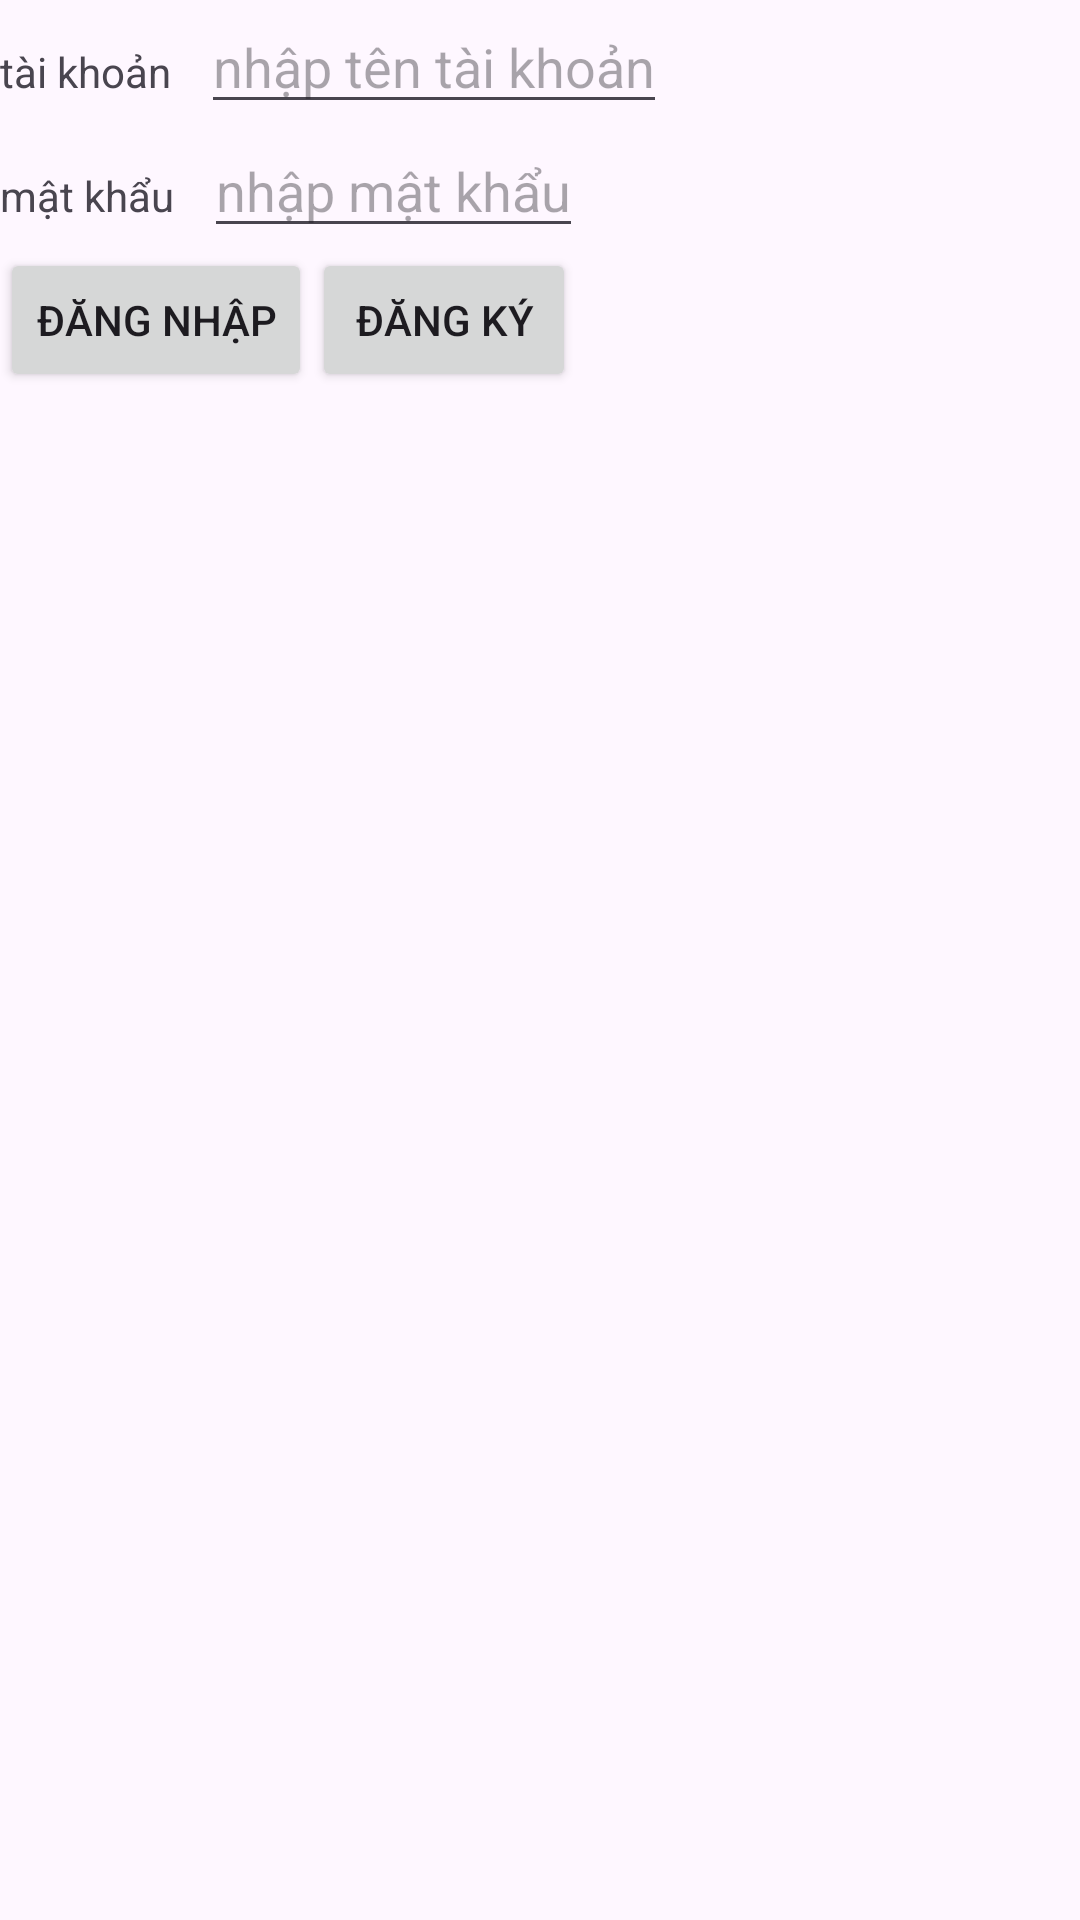

Reconstruct the res/layout file that produces this screen, plus the resources it refers to.
<!-- AndroidManifest.xml: application theme Theme.DuAn1_Nhom6 -->
<!-- res/layout/activity_login.xml -->
<?xml version="1.0" encoding="utf-8"?>
<LinearLayout xmlns:android="http://schemas.android.com/apk/res/android"
    xmlns:app="http://schemas.android.com/apk/res-auto"
    xmlns:tools="http://schemas.android.com/tools"
    android:layout_width="match_parent"
    android:layout_height="match_parent"
    android:orientation="vertical"
    tools:context=".Login">
    <LinearLayout
        android:layout_width="match_parent"
        android:layout_height="wrap_content"
        android:orientation="horizontal"
        >
        <TextView
            android:layout_width="wrap_content"
            android:layout_height="wrap_content"
            android:text="tài khoản"/>
        <EditText
            android:id="@+id/Login_edt_taiKhoan"
            android:layout_width="wrap_content"
            android:layout_height="wrap_content"
            android:layout_marginLeft="10dp"
            android:hint="nhập tên tài khoản"/>
    </LinearLayout>
    <LinearLayout
        android:layout_width="match_parent"
        android:layout_height="wrap_content"
        android:orientation="horizontal"
        >
        <TextView
            android:layout_width="wrap_content"
            android:layout_height="wrap_content"
            android:text="mật khẩu"/>
        <EditText
            android:id="@+id/Login_edt_matKhau"
            android:layout_width="wrap_content"
            android:layout_height="wrap_content"
            android:layout_marginLeft="10dp"
            android:hint="nhập mật khẩu"/>
    </LinearLayout>

    <LinearLayout
        android:layout_width="match_parent"
        android:layout_height="wrap_content"
        android:orientation="horizontal"
        >
        <Button
            android:id="@+id/Login_btnDangNhap"
            android:layout_width="wrap_content"
            android:layout_height="wrap_content"
            android:text="Đăng Nhập"/>
        <Button
            android:id="@+id/Login_btnDangKy"
            android:layout_width="wrap_content"
            android:layout_height="wrap_content"
            android:text="Đăng Ký"/>
    </LinearLayout>


</LinearLayout>
<!-- resources referenced by this layout -->
<resources>
  <style name="Theme.DuAn1_Nhom6" parent="Base.Theme.DuAn1_Nhom6" />
  <style name="Base.Theme.DuAn1_Nhom6" parent="Theme.Material3.DayNight.NoActionBar">
          
          
      </style>
</resources>
